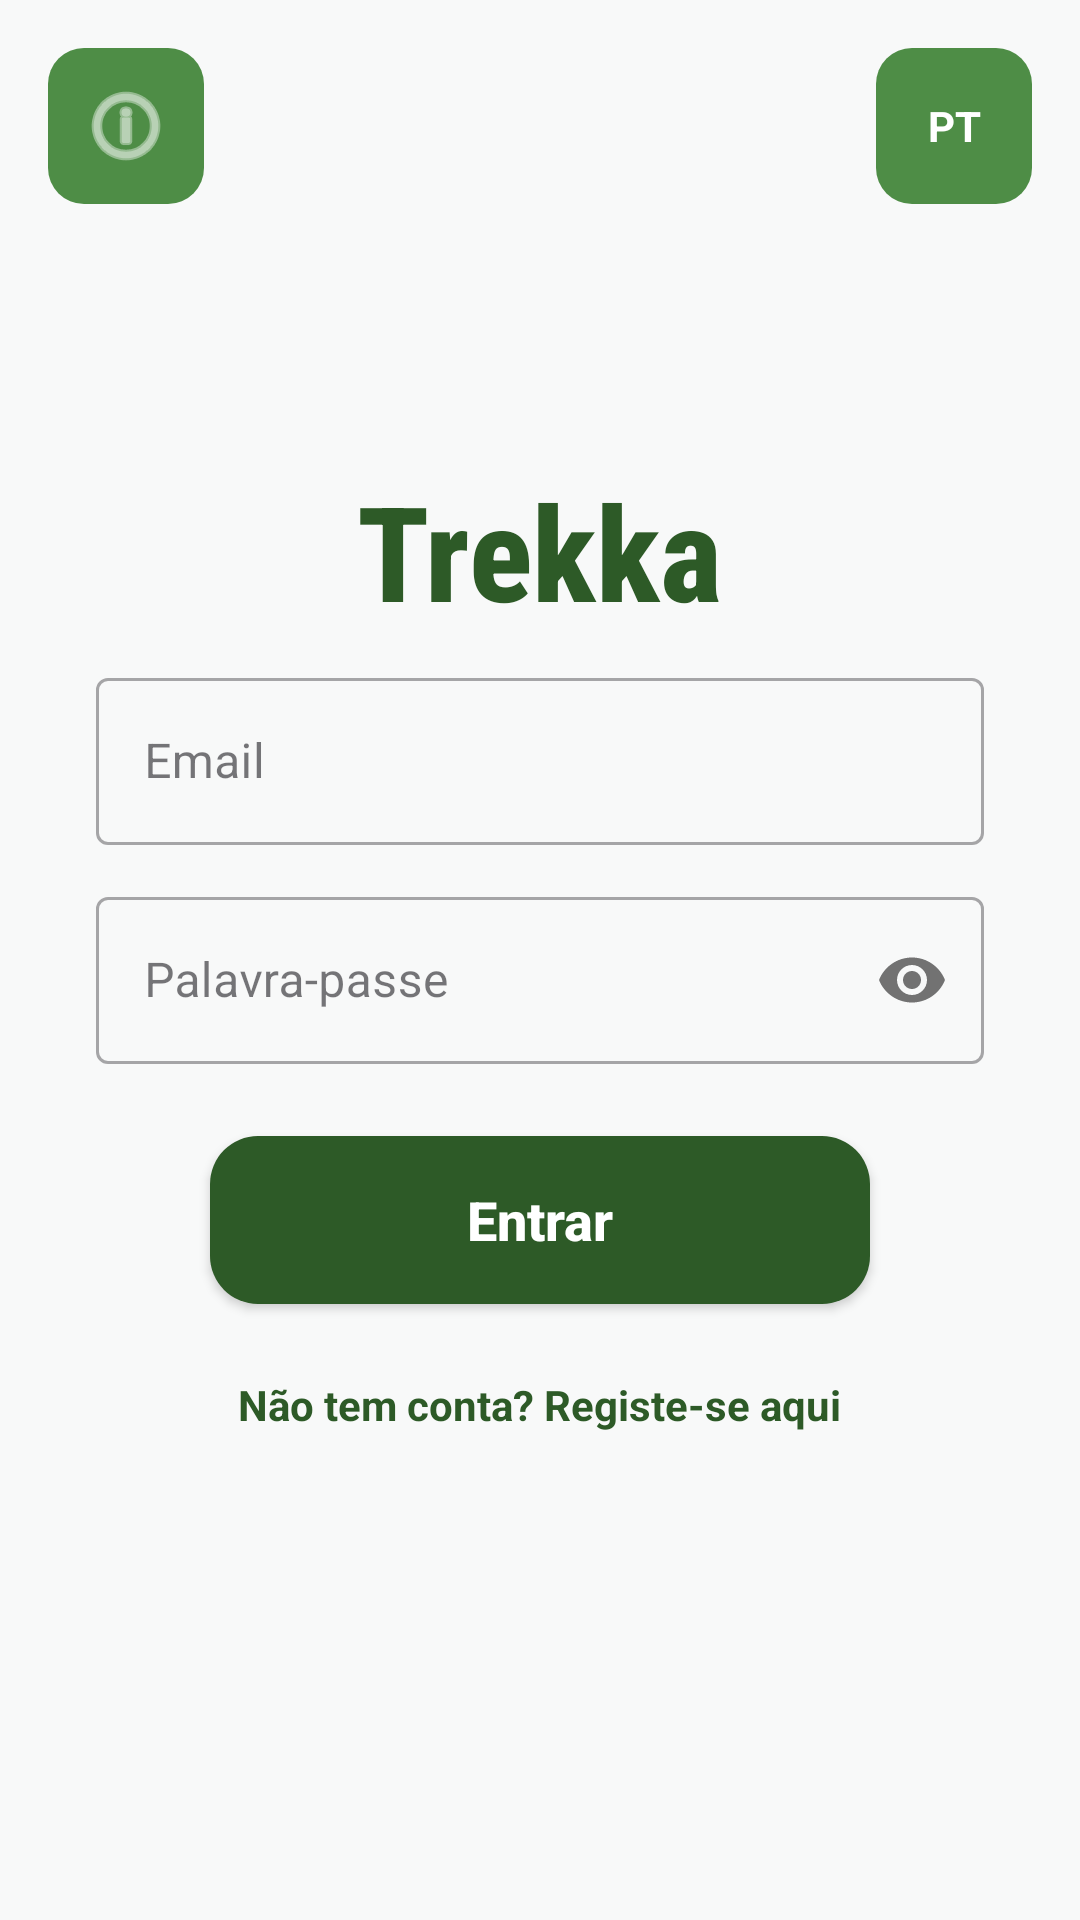

Reconstruct the res/layout file that produces this screen, plus the resources it refers to.
<!-- AndroidManifest.xml: application theme Theme.Trekka -->
<!-- res/layout/activity_login.xml -->
<?xml version="1.0" encoding="utf-8"?>
<FrameLayout xmlns:android="http://schemas.android.com/apk/res/android"
    xmlns:app="http://schemas.android.com/apk/res-auto"
    xmlns:tools="http://schemas.android.com/tools"
    android:layout_width="match_parent"
    android:layout_height="match_parent"
    android:background="@color/background"
    tools:context=".LoginActivity">

    
    <RelativeLayout
        android:layout_width="match_parent"
        android:layout_height="wrap_content"
        android:layout_marginTop="16dp"
        android:paddingHorizontal="16dp">

        <ImageButton
            android:id="@+id/aboutButton"
            style="@style/caixa_linguagem"
            android:layout_alignParentStart="true"
            android:src="@android:drawable/ic_menu_info_details"
            android:contentDescription="@string/about_button_desc"
            app:tint="@color/white" />

        <TextView
            android:id="@+id/languageBox"
            style="@style/caixa_linguagem"
            android:layout_alignParentEnd="true"
            android:text="@string/lang_tag" />
    </RelativeLayout>

    <LinearLayout
        android:layout_width="match_parent"
        android:layout_height="match_parent"
        android:gravity="center"
        android:orientation="vertical"
        android:padding="32dp">

        <TextView
            style="@style/titulo_app"
            android:text="@string/app_name" />

        <com.google.android.material.textfield.TextInputLayout
            style="@style/Widget.MaterialComponents.TextInputLayout.OutlinedBox"
            android:layout_width="match_parent"
            android:layout_height="wrap_content"
            android:hint="@string/login_hint">

            <com.google.android.material.textfield.TextInputEditText
                android:id="@+id/editEmail"
                android:layout_width="match_parent"
                android:layout_height="wrap_content"
                android:inputType="textEmailAddress" />
        </com.google.android.material.textfield.TextInputLayout>

        <com.google.android.material.textfield.TextInputLayout
            style="@style/Widget.MaterialComponents.TextInputLayout.OutlinedBox"
            android:layout_width="match_parent"
            android:layout_height="wrap_content"
            android:layout_marginTop="12dp"
            android:hint="@string/password_hint"
            app:passwordToggleEnabled="true">

            <com.google.android.material.textfield.TextInputEditText
                android:id="@+id/editPassword"
                android:layout_width="match_parent"
                android:layout_height="wrap_content"
                android:inputType="textPassword" />
        </com.google.android.material.textfield.TextInputLayout>

        <Button
            android:id="@+id/btnLogin"
            style="@style/botao_principal"
            android:layout_marginTop="24dp"
            android:background="@drawable/button_ripple"
            android:text="@string/login_button"
            app:backgroundTint="@null" />

        <TextView
            android:id="@+id/txtRegister"
            android:layout_width="wrap_content"
            android:layout_height="wrap_content"
            android:layout_marginTop="16dp"
            android:padding="8dp"
            android:text="@string/register_link"
            android:textColor="@color/green_primary"
            android:textStyle="bold" />

        <ProgressBar
            android:id="@+id/progressBar"
            android:layout_width="wrap_content"
            android:layout_height="wrap_content"
            android:layout_marginTop="16dp"
            android:visibility="gone" />

    </LinearLayout>
</FrameLayout>
<!-- resources referenced by this layout -->
<resources>
  <color name="background">#F8F9F9</color>
  <color name="green_primary">#2D5A27</color>
  <color name="white">#FFFFFFFF</color>
  <!-- drawable button_ripple (drawable) -->
  <?xml version="1.0" encoding="utf-8"?>
  <ripple xmlns:android="http://schemas.android.com/apk/res/android"
      android:color="@color/green_pale"> 
  
      <item>
          <shape>
              <solid android:color="@color/green_primary" />
              <corners android:radius="16dp" /> 
          </shape>
      </item>
  
  </ripple>
  <string name="about_button_desc">Sobre a aplicação</string>
  <string name="app_name">Trekka</string>
  <string name="lang_tag">PT</string>
  <string name="login_button">Entrar</string>
  <string name="login_hint">Email</string>
  <string name="password_hint">Palavra-passe</string>
  <string name="register_link">Não tem conta? Registe-se aqui</string>
  <style name="botao_principal">
          <item name="android:layout_width">220dp</item>
          <item name="android:layout_height">56dp</item> 
          <item name="android:textSize">18sp</item>
          <item name="android:textStyle">bold</item>
          <item name="android:textColor">@color/white</item>
          <item name="android:layout_gravity">center_horizontal</item>
          <item name="android:elevation">6dp</item>
          <item name="android:textAllCaps">false</item>
      </style>
  <style name="caixa_linguagem">
          <item name="android:layout_width">52dp</item>
          <item name="android:layout_height">52dp</item>
          <item name="android:background">@drawable/button_background</item>
          <item name="android:gravity">center</item>
          <item name="android:textColor">@color/white</item>
          <item name="android:textSize">14sp</item>
          <item name="android:textStyle">bold</item>
          <item name="android:clickable">true</item>
          <item name="android:focusable">true</item>
          <item name="android:foreground">?attr/selectableItemBackgroundBorderless</item>
      </style>
  <style name="titulo_app">
          <item name="android:layout_width">wrap_content</item>
          <item name="android:layout_height">wrap_content</item>
          <item name="android:textSize">44sp</item>
          <item name="android:textStyle">bold</item>
          <item name="android:textColor">@color/green_primary</item>
          <item name="android:layout_gravity">center_horizontal</item>
          <item name="android:layout_marginBottom">8dp</item>
          <item name="android:fontFamily">sans-serif-condensed-medium</item>
      </style>
  <style name="Theme.Trekka" parent="Base.Theme.Trekka" />
  <color name="green_pale">#A5D6A7</color>
  <!-- drawable button_background (drawable) -->
  <?xml version="1.0" encoding="utf-8"?>
  <shape xmlns:android="http://schemas.android.com/apk/res/android">
      <solid android:color="@color/green_light" />
      <corners android:radius="12dp" />
  </shape>
  <style name="Base.Theme.Trekka" parent="Theme.Material3.DayNight.NoActionBar">
          
          
      </style>
  <color name="green_light">#4E8D46</color>
</resources>
